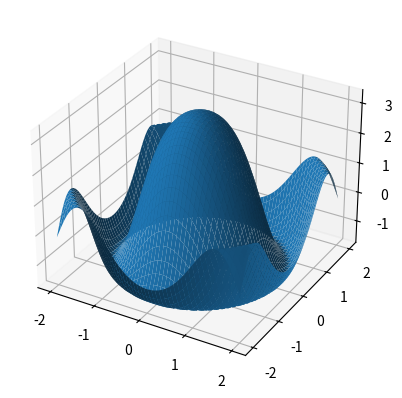

Write Python code to recreate this figure.
import matplotlib as mp
import numpy as np
import pandas as pd
from matplotlib import pyplot as plt
import scipy.stats as stats
from scipy.stats import norm
import math

#GRAFICO 2D
#plt.xlim(-3, 3) #definisce l'intervallo dell'asse x
#plt.xlabel("x") #definisce il nome dell'asse x
#plt.ylim(0, 0.40) #definisce l'intervallo dell'asse y
#plt.ylabel("u") #definisce il nome dell'asse y
#plt.title("Grafico") #definisce il titolo
#plt.grid(color="black", linestyle='dotted', linewidth=1) #inserisce una griglia
#plt.plot(x,u, marker=".", linestyle="dotted", linewidth =0.1,markersize=1, color ="black") #fa il grafico 2D di u

#PACCHETTO GAUSSIANO
#mu=0
#sigma=1
#x=np.linspace(-10,10,1000) #crea un array che va da -1 a 1 in 100 passi
#u_x=norm.pdf(x, mu, sigma) #funzione gaussiana


#GRAFICO A LINEE 3D
#ax = plt.axes(projection ='3d') 
#ax.plot3D(x,y,(u_x)*(u_y),'green')

#GRAFICO A DISPERSIONE SEMPRE A LINEE
#ax = plt.axes(projection ='3d')
#z = np.linspace(0, 1, 100)
#x = z * np.sin(25 * z)
#y = z * np.cos(25 * z)
#ax.scatter(x, y, z)

ax = plt.axes(projection ='3d')
x = np.linspace(-2, 2, 100)
y = np.linspace(-2, 2, 100)
X,Y=np.meshgrid(x,y)
Z=10*np.cos(X**2+Y**2)/(3+X**2+Y**2)
ax.plot_surface(X,Y,Z)
#ax.view_init(45,45) #ruota il grafico

#GRAFICO2 3D per superfici
#ax = plt.axes(projection ='3d')
#x = np.linspace(-2, 2, 1000)
#y = np.linspace(-2, 2, 1000)
#X,Y=np.meshgrid(x,y)
#Z=10*np.cos(X**2+Y**2)/(3+X**2+Y**2)
#ax.plot_wireframe(X,Y,Z)




plt.savefig("Grafico.jpg") #salva la figura come Grafico.png
plt.show()
